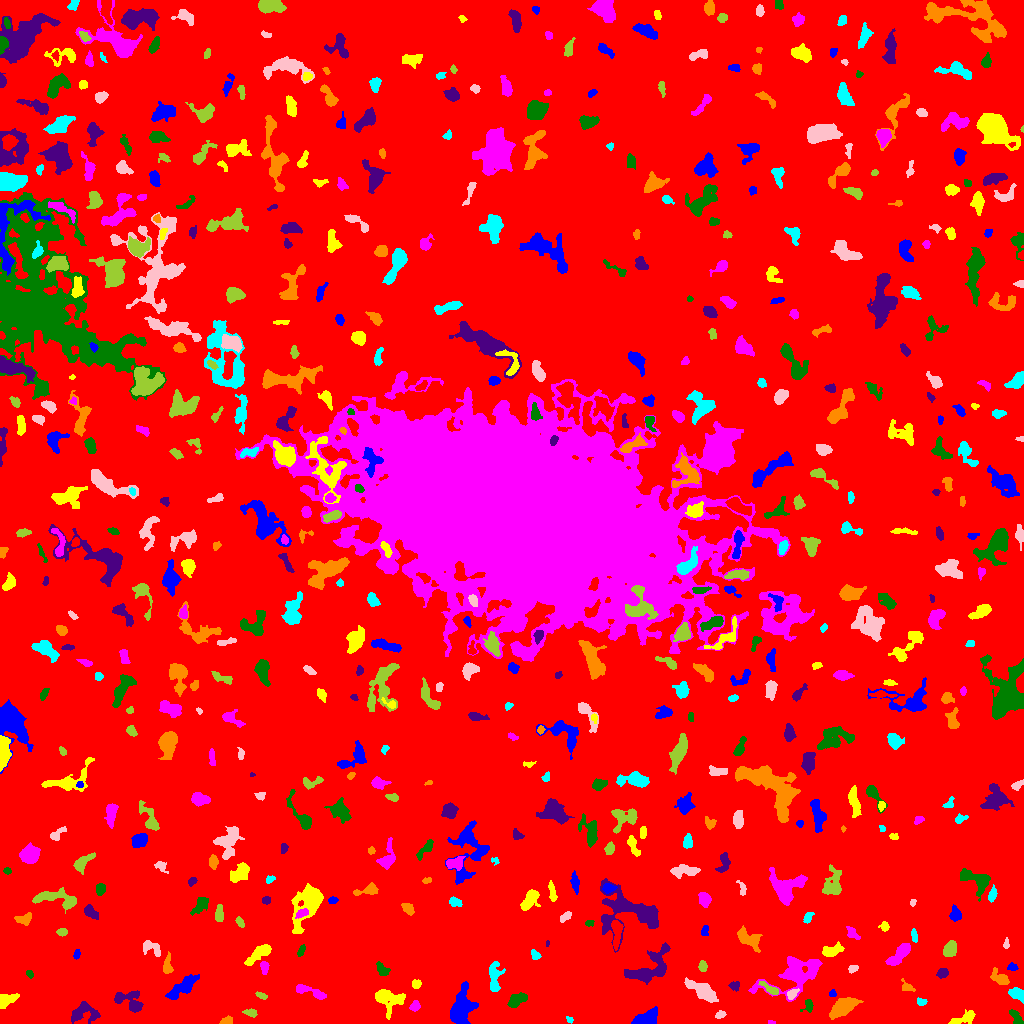

Source data for this figure (header and first rows):
ID, X, Y, A, B, theta, total_flux, mu_max, mu_median, mu_mean, R_fwhm, R_e, R10, R90, x_start, x_end, y_start, y_end, area, greylevel
0, 515.4, 510.7, 307.5, 297.9, -0.8761, 2214620, 13.0, 2.0, 2.67, 97.07, 251.6, 97.67, 398.8, 0, 1023, 0, 1023, 829299, 2.67
1, 461.4, 15.04, 9.298, 4.755, 1.37, 2543, 10.0, 4.0, 3.992, 9.062, 7.485, 2.985, 11.85, 450, 478, 0, 42, 637, 9.992
2, 964, 5.404, 7.38, 2.574, 0.3489, 436.0, 5.0, 2.0, 2.117, 4.652, 4.687, 1.784, 7.159, 948, 975, 0, 14, 206, 8.117
3, 770.7, 1.029, 2.207, 0.9497, -0.09843, 68.0, 4.0, 2.0, 2.345, 2.706, 1.693, 0.5642, 2.646, 768, 775, 0, 3, 29, 8.345
4, 1015, 6.607, 4.995, 2.157, -0.9972, 356.0, 6.0, 2.0, 2.677, 4.583, 3.7, 1.382, 5.726, 1009, 1023, 0, 14, 133, 8.677
5, 81.8, 10.63, 7.145, 4.369, 0.1813, 883.0, 9.0, 2.0, 2.559, 4.068, 5.14, 1.784, 8.649, 71, 100, 0, 22, 345, 8.559
6, 226.4, 2.396, 3.026, 1.691, 0.282, 303.0, 7.0, 4.0, 3.483, 3.785, 2.877, 1.128, 4.37, 219, 232, 0, 8, 87, 9.483
7, 569.6, 3.79, 2.049, 1.429, -0.6023, 81.0, 3.0, 2.0, 1.884, 2.932, 2.111, 0.7979, 3.241, 566, 573, 0, 7, 43, 7.884
8, 720.2, 8.765, 2.638, 1.664, 0.3226, 119.0, 3.0, 2.0, 1.63, 3.478, 2.706, 0.9772, 4.26, 715, 726, 5, 13, 73, 7.63
9, 250.7, 10.55, 3.228, 1.763, -0.2168, 180.0, 4.0, 2.0, 1.915, 4.222, 2.932, 1.128, 4.687, 242, 257, 6, 15, 94, 7.915
10, 337.8, 20.49, 2.151, 1.313, 1.545, 85.0, 3.0, 2.0, 1.932, 2.985, 2.111, 0.7979, 3.241, 336, 341, 16, 24, 44, 8.932
11, 645.6, 4.351, 6.322, 3.132, 0.2749, 1312, 9.0, 5.0, 4.373, 7.001, 5.323, 2.185, 8.038, 631, 657, 0, 17, 300, 10.37
12, 387.8, 24.93, 7.595, 4.926, -0.2748, 1373, 10.0, 3.0, 3.178, 5.67, 5.698, 2.111, 9.657, 375, 405, 4, 34, 432, 9.178
13, 415.1, 17.42, 2.673, 2.023, 1.091, 302.0, 8.0, 3.0, 3.179, 3.432, 2.877, 1.128, 4.618, 409, 420, 12, 23, 95, 9.179
14, 808.1, 18.02, 3.516, 2.578, 1.267, 288.0, 6.0, 3.0, 2.824, 4.146, 3.09, 1.262, 4.951, 800, 813, 11, 24, 102, 8.824
15, 129.7, 21.98, 8.32, 4.421, -0.5287, 991.0, 8.0, 3.0, 2.831, 5.754, 5.47, 2.034, 8.867, 114, 143, 11, 33, 350, 8.831
16, 843.3, 16.68, 7.249, 3.267, 0.6062, 1667, 9.0, 4.0, 3.988, 7.159, 6.05, 2.459, 9.575, 829, 863, 4, 26, 418, 9.988
17, 921.3, 21.53, 2.266, 1.773, -0.08325, 176.0, 5.0, 2.0, 2.514, 3.29, 2.523, 0.9772, 3.989, 917, 927, 18, 26, 70, 8.514
18, 703.4, 31.71, 8.212, 3.13, -0.5863, 1523, 10.0, 3.0, 3.733, 6.482, 5.809, 2.326, 9.458, 684, 718, 21, 46, 408, 9.733
19, 261.2, 27.74, 3.045, 1.372, -0.3787, 106.0, 3.0, 2.0, 1.536, 3.385, 2.646, 0.9772, 4.068, 255, 267, 24, 32, 69, 8.536
20, 679.6, 24.35, 2.188, 1.401, 1.133, 75.0, 3.0, 1.0, 1.316, 2.821, 2.257, 0.7979, 3.432, 677, 684, 20, 29, 57, 10.32
21, 832.4, 29.78, 1.853, 1.63, 1.407, 134.0, 6.0, 3.0, 2.68, 2.932, 2.185, 0.7979, 3.385, 829, 836, 27, 34, 50, 9.68
22, 6.5, 23.26, 5.427, 2.835, 0.4531, 974.0, 9.0, 5.0, 4.775, 6.024, 4.652, 1.871, 7.069, 0, 19, 15, 30, 204, 9.775
23, 310.8, 31.53, 9.886, 2.005, -0.3272, 583.0, 6.0, 2.0, 2.591, 5.642, 4.442, 1.693, 7.136, 296, 326, 24, 39, 225, 8.591
24, 516.1, 22.98, 4.641, 2.615, 0.5567, 758.0, 9.0, 3.0, 3.592, 4.442, 4.184, 1.596, 6.933, 507, 527, 16, 31, 211, 9.592
25, 735.1, 37.69, 2.609, 2.269, -0.05203, 153.0, 5.0, 1.0, 1.759, 2.257, 2.821, 0.9772, 4.652, 728, 739, 32, 42, 87, 7.759
26, 907, 36.38, 3.862, 2.232, -0.6769, 165.0, 3.0, 2.0, 1.634, 4.107, 3.241, 1.262, 5.015, 901, 915, 32, 45, 101, 7.634
27, 1019, 28.63, 4.036, 2.425, -0.6256, 592.0, 10.0, 2.0, 3.524, 4.146, 3.432, 1.382, 5.917, 1008, 1023, 20, 36, 168, 9.524
28, 792.1, 29.57, 2.805, 2.03, 0.657, 229.0, 6.0, 2.0, 2.385, 3.432, 2.877, 0.9772, 4.72, 787, 799, 24, 35, 96, 11.39
29, 770.4, 34.47, 5.684, 1.74, -0.5615, 348.0, 5.0, 2.0, 2.617, 4.478, 3.656, 1.382, 5.67, 758, 778, 29, 42, 133, 10.62
30, 48.99, 32.43, 4.844, 3.887, -0.2847, 1359, 12.0, 4.0, 4.398, 5.836, 5.078, 2.034, 8.137, 40, 63, 21, 43, 309, 10.4
31, 183.3, 36.58, 9.59, 3.074, 0.6683, 1323, 8.0, 3.0, 3.41, 6.979, 6.024, 2.326, 9.966, 165, 199, 24, 49, 388, 8.41
32, 416.0, 39.7, 2.077, 1.742, 0.4689, 149.0, 5.0, 2.0, 1.863, 3.038, 2.459, 0.7979, 3.868, 412, 421, 35, 44, 80, 8.863
33, 794.3, 48.34, 18.63, 7.967, 0.42, 4305, 8.0, 4.0, 4.331, 14.68, 10.82, 4.26, 16.29, 748, 822, 22, 67, 994, 8.331
34, 29.54, 49.82, 2.106, 1.579, -0.9584, 113.0, 4.0, 2.0, 2.093, 3.478, 2.326, 0.7979, 3.523, 26, 33, 45, 53, 54, 8.093
35, 942.1, 50.08, 2.726, 2.045, 0.3716, 185.0, 5.0, 1.0, 1.779, 3.141, 2.764, 0.9772, 4.618, 936, 948, 45, 55, 104, 8.779
36, 1000, 45.1, 5.089, 2.754, -0.6183, 765.0, 8.0, 3.0, 3.964, 5.441, 4.297, 1.693, 6.864, 990, 1009, 39, 56, 193, 8.964
37, 494, 47.23, 7.914, 2.824, 1.552, 941.0, 9.0, 3.0, 3.245, 4.652, 4.983, 1.784, 8.098, 489, 505, 32, 62, 290, 9.245
38, 852.6, 54.88, 2.184, 1.389, 0.03098, 92.0, 4.0, 1.0, 1.296, 2.932, 2.111, 0.7979, 3.523, 848, 858, 50, 58, 71, 8.296
39, 702.9, 56.79, 2.676, 1.927, -1.524, 221.0, 6.0, 2.0, 2.511, 3.523, 2.877, 1.128, 4.514, 698, 707, 52, 63, 88, 8.511
40, 969.8, 54.42, 2.802, 1.22, -0.06082, 115.0, 5.0, 2.0, 1.885, 2.459, 2.185, 0.7979, 3.613, 964, 975, 52, 58, 61, 8.885
41, 1012, 56.19, 2.562, 1.759, -0.1571, 154.0, 4.0, 2.0, 2.139, 3.909, 2.646, 0.9772, 4.068, 1007, 1018, 53, 61, 72, 8.139
42, 259.3, 70.47, 7.838, 2.596, 0.6496, 787.0, 6.0, 2.0, 2.781, 6.507, 5.046, 2.034, 8.038, 244, 271, 58, 79, 283, 8.781
43, 264, 56.7, 2.964, 1.883, -1.486, 219.0, 6.0, 2.0, 2.212, 3.568, 2.932, 0.9772, 4.618, 260, 269, 49, 62, 99, 10.21
44, 382.3, 54.0, 4.112, 2.384, -0.8351, 261.0, 4.0, 2.0, 1.962, 5.293, 3.656, 1.493, 5.67, 376, 390, 48, 62, 133, 7.962
45, 648.6, 55.14, 13.84, 6.079, 0.637, 2080, 8.0, 3.0, 3.001, 8.5, 7.979, 3.038, 12.75, 624, 670, 39, 81, 693, 9.001
46, 167.2, 56.35, 3.757, 1.936, 1.562, 339.0, 8.0, 1.0, 2.338, 3.523, 2.877, 1.128, 5.015, 163, 173, 50, 72, 145, 9.338
47, 535.3, 68.89, 2.741, 1.864, -0.782, 169.0, 5.0, 2.0, 2.061, 3.09, 2.821, 0.9772, 4.514, 531, 541, 64, 74, 82, 8.061
48, 151.1, 75.24, 5.777, 3.145, -0.3643, 408.0, 5.0, 2.0, 2.147, 4.787, 4.146, 1.596, 6.482, 143, 160, 67, 83, 190, 8.147
49, 949.8, 74.37, 3.929, 2.903, 1.096, 1021, 11.0, 5.0, 5.29, 5.293, 4.406, 1.784, 6.747, 943, 956, 67, 83, 193, 10.29
50, 480.6, 91.28, 12.3, 7.99, 0.3423, 69217, 173.0, 7.0, 24.61, 8.74, 9.837, 3.7, 19.32, 415, 532, 58, 138, 2813, 29.61
51, 76.77, 69.16, 2.469, 1.448, 1.279, 182.0, 5.0, 3.0, 2.984, 3.432, 2.459, 0.9772, 3.742, 73, 80, 64, 74, 61, 8.984
52, 832, 72.79, 5.125, 2.495, 0.3186, 676.0, 9.0, 3.0, 3.314, 4.297, 4.406, 1.693, 6.817, 822, 844, 67, 82, 204, 10.31
53, 899, 68.71, 7.893, 2.521, 0.8033, 1181, 8.0, 4.0, 3.898, 7.442, 5.352, 2.257, 8.038, 885, 910, 58, 80, 303, 9.898
54, 301.2, 72.58, 2.598, 1.395, 1.185, 125.0, 4.0, 1.0, 1.667, 3.385, 2.394, 0.9772, 3.868, 297, 305, 67, 79, 75, 8.667
55, 547.3, 79.77, 1.512, 0.7583, 1.511, 39.0, 4.0, 1.5, 1.625, 1.954, 1.382, 0.0, 2.185, 546, 549, 77, 83, 24, 8.625
56, 747.2, 85.13, 7.249, 3.446, -0.6354, 693.0, 7.0, 2.0, 2.193, 3.7, 5.202, 1.871, 8.612, 737, 762, 71, 98, 316, 8.193
57, 914.2, 87.74, 3.337, 1.43, -1.366, 241.0, 7.0, 3.0, 3.051, 2.932, 2.764, 0.9772, 4.37, 911, 917, 81, 95, 79, 10.05
58, 1006, 79.38, 2.555, 1.284, 1.457, 112.0, 6.0, 2.0, 2.036, 2.257, 2.111, 0.7979, 3.613, 1003, 1009, 75, 86, 55, 8.036
59, 61.9, 91.48, 2.454, 1.824, 0.02282, 165.0, 4.0, 2.0, 2.115, 4.068, 2.764, 1.128, 4.222, 56, 67, 87, 95, 78, 9.115
... 581 more rows
